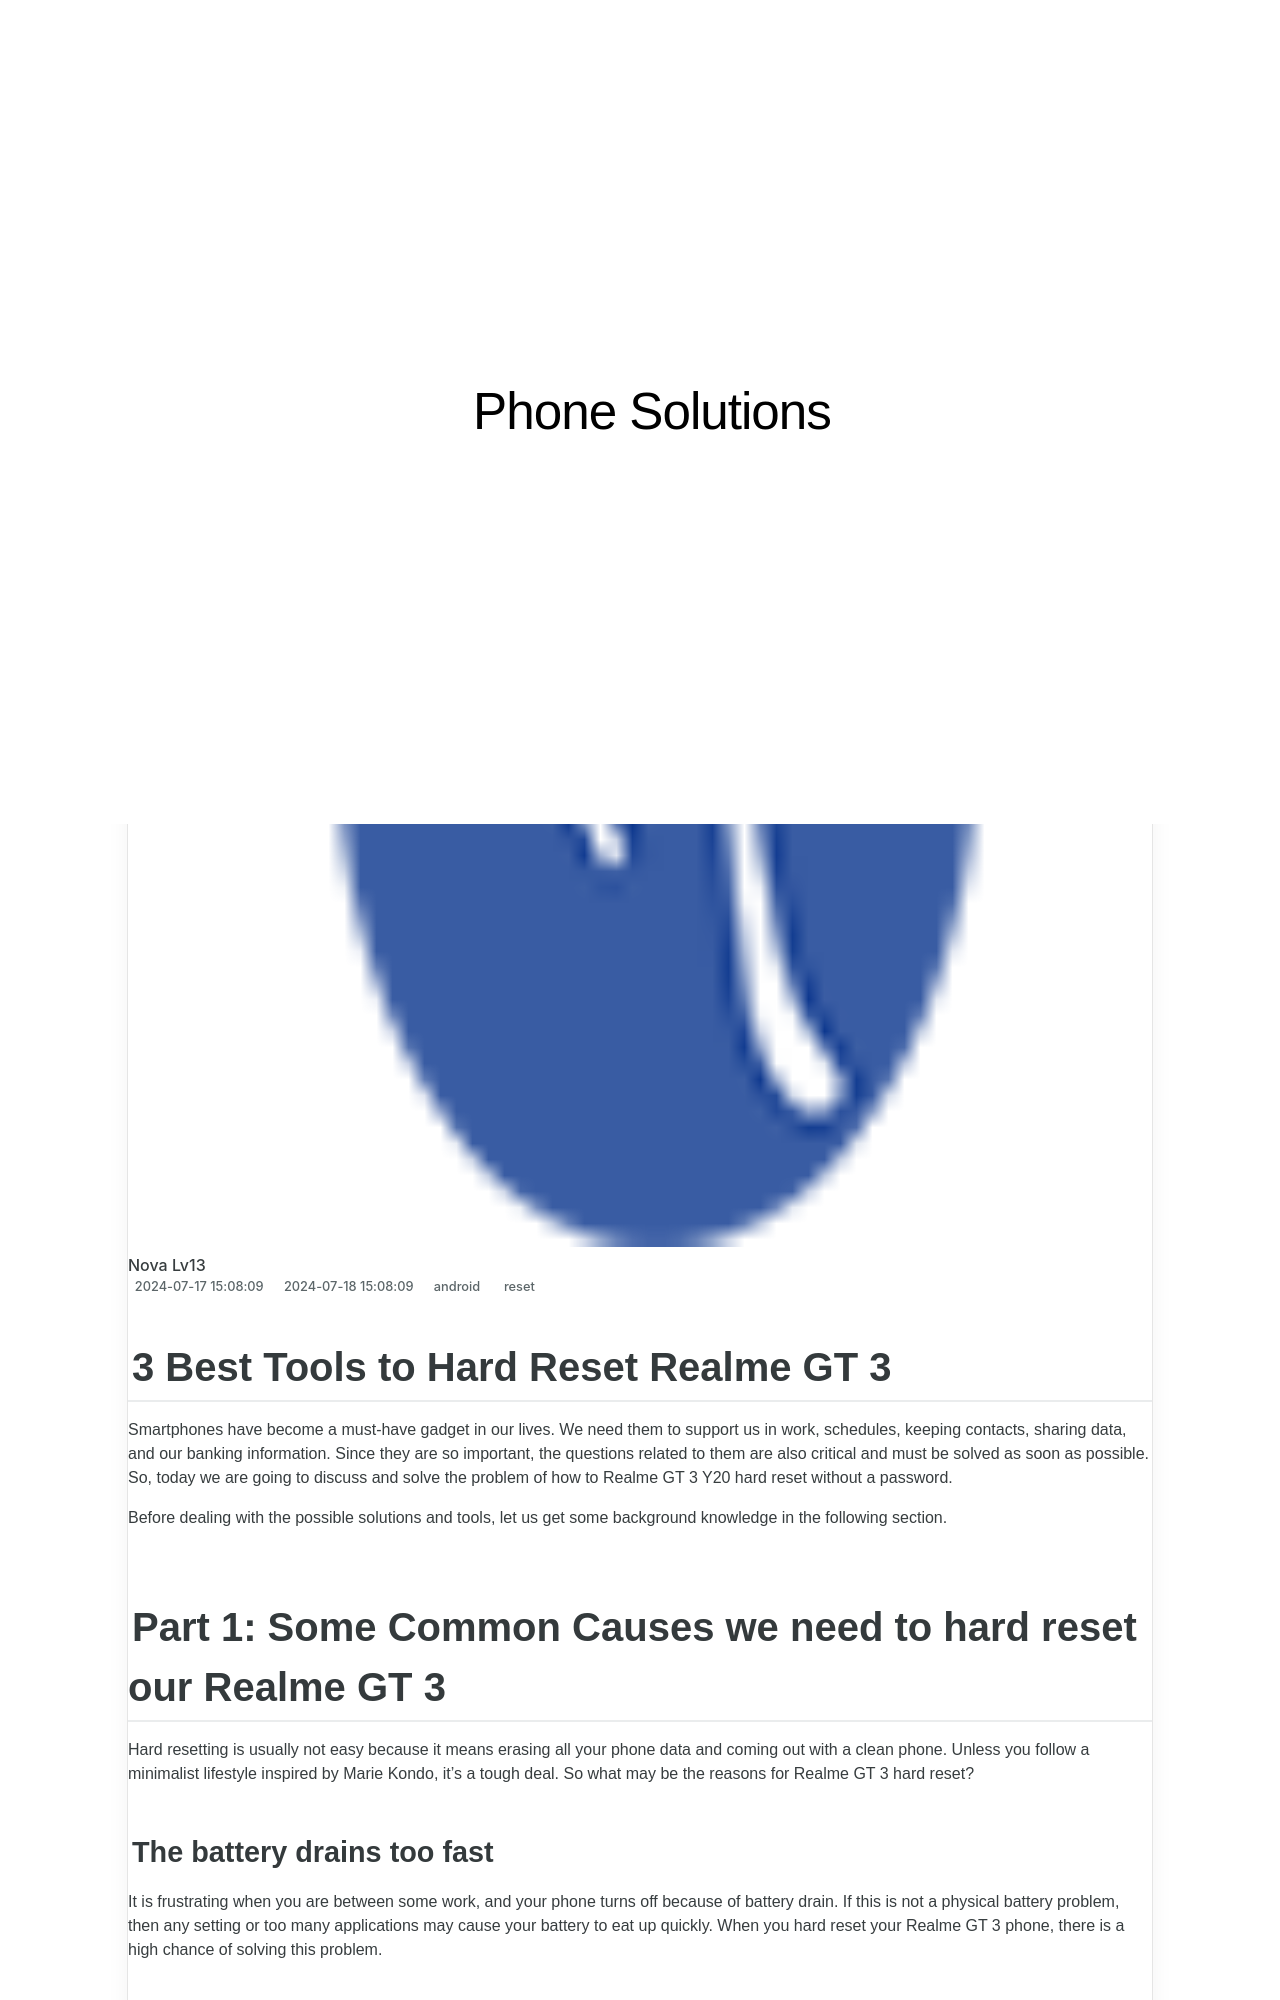

repository: techidaily/site-phone-solutions · page: 3-best-tools-to-hard-reset-realme-gt-3-drfone-by-drfone-reset-android-reset-android/index.html · generator: jekyll

---
title: 3 Best Tools to Hard Reset Realme GT 3 | Dr.fone
date: 2024-07-17T15:08:09.669Z
updated: 2024-07-18T15:08:09.669Z
tags: 
  - reset
categories:
  - android
description: This article describes 3 Best Tools to Hard Reset Realme GT 3
excerpt: This article describes 3 Best Tools to Hard Reset Realme GT 3
keywords: factory reset,Realme GT 3 soft reset,Realme GT 3 factory reset,hard reset,soft reset,Realme GT 3 hard reset
thumbnail: https://thmb.techidaily.com/ac6fcc85e0fde61250c72c7455cdeba283035fd7fed1fa3496121c2d71b4b3d4.jpg
---

## 3 Best Tools to Hard Reset Realme GT 3

Smartphones have become a must-have gadget in our lives. We need them to support us in work, schedules, keeping contacts, sharing data, and our banking information. Since they are so important, the questions related to them are also critical and must be solved as soon as possible. So, today we are going to discuss and solve the problem of how to Realme GT 3 Y20 hard reset without a password.

Before dealing with the possible solutions and tools, let us get some background knowledge in the following section.

## Part 1: Some Common Causes we need to hard reset our Realme GT 3

Hard resetting is usually not easy because it means erasing all your phone data and coming out with a clean phone. Unless you follow a minimalist lifestyle inspired by Marie Kondo, it's a tough deal. So what may be the reasons for Realme GT 3 hard reset?
